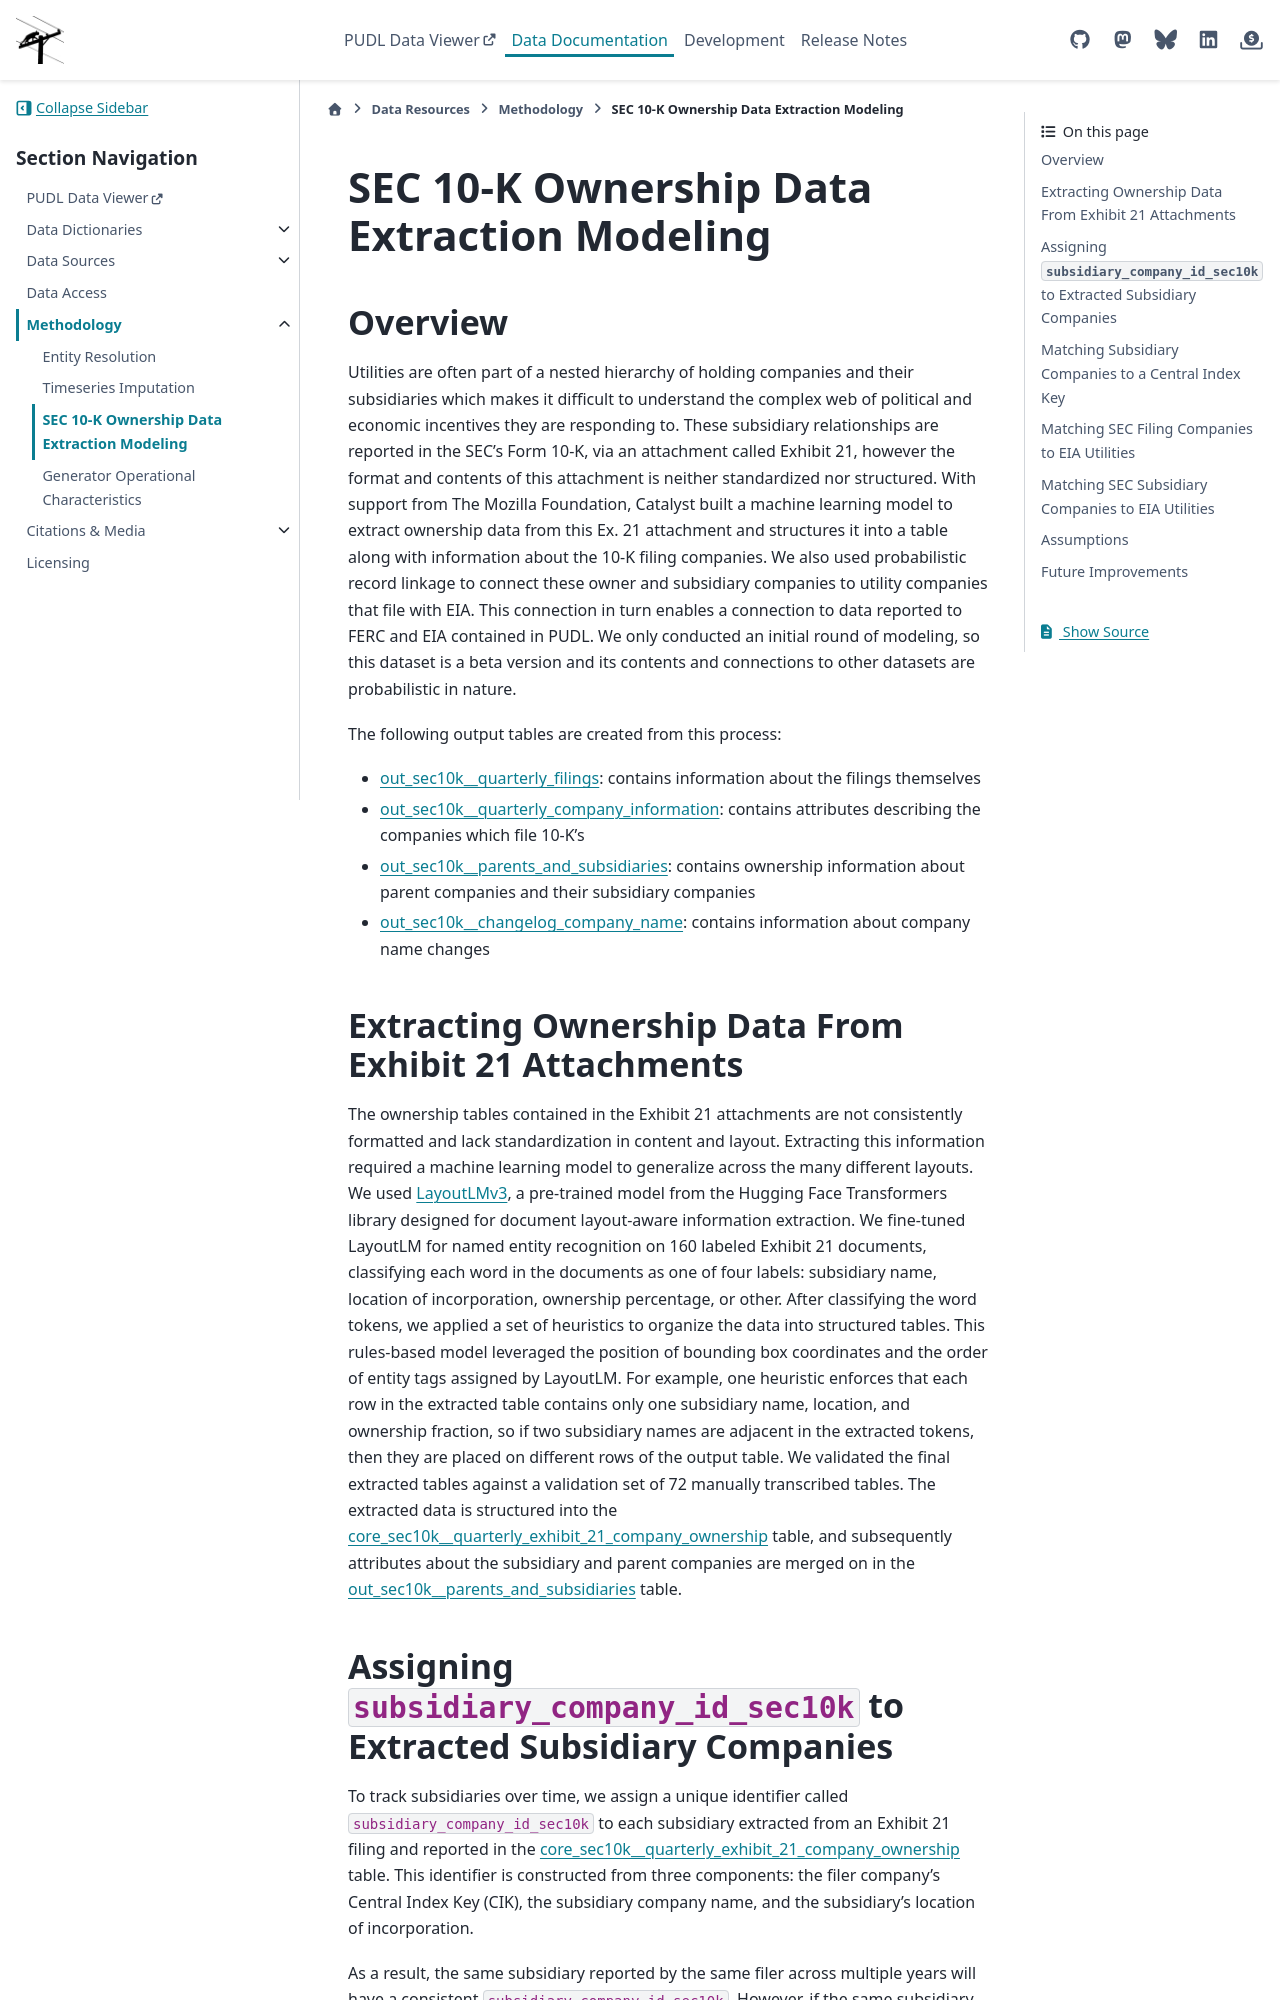

repository: catalyst-cooperative/pudl · page: en/latest/methodology/sec10k_modeling.html · generator: sphinx

SEC 10-K Ownership Data Extraction Modeling
===============================================================================

Overview
~~~~~~~~
Utilities are often part of a nested hierarchy of holding companies and their
subsidiaries which makes it difficult to understand the complex web of political
and economic incentives they are responding to. These subsidiary relationships
are reported in the SEC's Form 10-K, via an attachment called Exhibit 21, however
the format and contents of this attachment is neither standardized nor structured.
With support from The Mozilla Foundation, Catalyst built a machine learning model
to extract ownership data from this Ex. 21 attachment and structures it into a
table along with information about the 10-K filing companies. We also used
probabilistic record linkage to connect these owner and subsidiary companies
to utility companies that file with EIA. This connection in turn enables a
connection to data reported to FERC and EIA contained in PUDL. We only conducted
an initial round of modeling, so this dataset is a beta version and its
contents and connections to other datasets are probabilistic in nature.

The following output tables are created from this process:

* :ref:`out_sec10k__quarterly_filings`: contains information about the filings
  themselves
* :ref:`out_sec10k__quarterly_company_information`: contains attributes
  describing the companies which file 10-K's
* :ref:`out_sec10k__parents_and_subsidiaries`: contains ownership information
  about parent companies and their subsidiary companies
* :ref:`out_sec10k__changelog_company_name`: contains information about company
  name changes

Extracting Ownership Data From Exhibit 21 Attachments
~~~~~~~~~~~~~~~~~~~~~~~~~~~~~~~~~~~~~~~~~~~~~~~~~~~~~
The ownership tables contained in the Exhibit 21 attachments are not consistently
formatted and lack standardization in content and layout. Extracting this
information required a machine learning model to generalize across the many
different layouts. We used `LayoutLMv3 <https://huggingface.co/microsoft/layoutlmv3-base>`__,
a pre-trained model from the Hugging Face
Transformers library designed for document layout-aware information extraction.
We fine-tuned LayoutLM for named entity recognition on 160 labeled Exhibit 21
documents, classifying each word in the documents as one of four
labels: subsidiary name, location of incorporation, ownership percentage, or other.
After classifying the word tokens, we applied a set of heuristics to organize
the data into structured tables. This rules-based model leveraged the position
of bounding box coordinates and the order of entity tags assigned by LayoutLM.
For example, one heuristic enforces that each row in the extracted table contains
only one subsidiary name, location, and ownership fraction, so if two subsidiary
names are adjacent in the extracted tokens, then they are placed on different rows
of the output table. We validated the final extracted tables against a
validation set of 72 manually transcribed tables.
The extracted data is structured into the
:ref:`core_sec10k__quarterly_exhibit_21_company_ownership`
table, and subsequently attributes about the subsidiary and parent companies are
merged on in the :ref:`out_sec10k__parents_and_subsidiaries` table.
